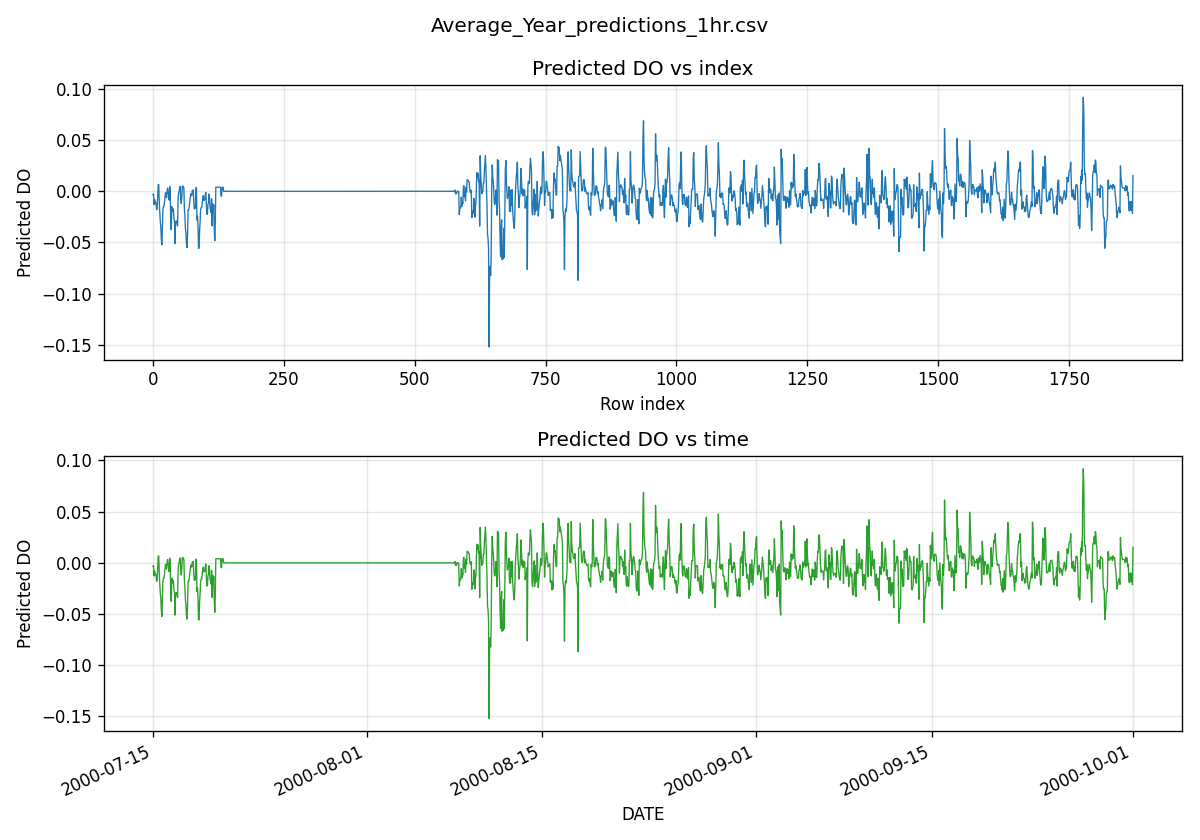

The file beside this chart, header and first rows:
DATE, Air temp C, Relative Humidity (%), Atmospheric Pressure (mb), hour, AT_TLAG_1hr, AT_TLAG_3hr, AT_TLAG_6hrs, year, month, day, dayofyear, pred_DO_delta_1h_quantile_mid
2000-07-15 00:00:00, 27.07, 56.38, 1014, 0.0, 27.07, 27.07, 27.07, 2000, 7, 15, 197, -0.003336
2000-07-15 01:00:00, 26.21, 59.19, 1014, 1.0, 27.07, 27.07, 27.07, 2000, 7, 15, 197, -0.002603
2000-07-15 02:00:00, 25.61, 61.5, 1014, 2.0, 26.21, 27.07, 27.07, 2000, 7, 15, 197, -0.0129
2000-07-15 03:00:00, 24.34, 66.4, 1015, 3.0, 25.61, 27.07, 27.07, 2000, 7, 15, 197, -0.007951
2000-07-15 04:00:00, 23.28, 69.34, 1015, 4.0, 24.34, 26.21, 27.07, 2000, 7, 15, 197, -0.01122
2000-07-15 05:00:00, 22.98, 70.9, 1015, 5.0, 23.28, 25.61, 27.07, 2000, 7, 15, 197, -0.01057
2000-07-15 06:00:00, 22.73, 72.24, 1014, 6.0, 22.98, 24.34, 27.07, 2000, 7, 15, 197, -0.0127
2000-07-15 07:00:00, 22.17, 74.31, 1014, 7.0, 22.73, 23.28, 26.21, 2000, 7, 15, 197, -0.01815
2000-07-15 08:00:00, 21.97, 74.87, 1014, 8.0, 22.17, 22.98, 25.61, 2000, 7, 15, 197, -0.01603
2000-07-15 09:00:00, 21.72, 75.8, 1014, 9.0, 21.97, 22.73, 24.34, 2000, 7, 15, 197, -0.004483
2000-07-15 10:00:00, 21.16, 78.94, 1014, 10.0, 21.72, 22.17, 23.28, 2000, 7, 15, 197, 0.006653
2000-07-15 11:00:00, 21.16, 79.43, 1015, 11.0, 21.16, 21.97, 22.98, 2000, 7, 15, 197, 0.006653
2000-07-15 12:00:00, 21.87, 76.08, 1015, 12.0, 21.16, 21.72, 22.73, 2000, 7, 15, 197, -0.009939
2000-07-15 13:00:00, 22.88, 72.01, 1015, 13.0, 21.87, 21.16, 22.17, 2000, 7, 15, 197, -0.02119
2000-07-15 14:00:00, 23.94, 69.31, 1015, 14.0, 22.88, 21.16, 21.97, 2000, 7, 15, 197, -0.02991
2000-07-15 15:00:00, 25.15, 65.25, 1015, 15.0, 23.94, 21.87, 21.72, 2000, 7, 15, 197, -0.0352
2000-07-15 16:00:00, 26.16, 61.32, 1015, 16.0, 25.15, 22.88, 21.16, 2000, 7, 15, 197, -0.04716
2000-07-15 17:00:00, 26.97, 58.64, 1015, 17.0, 26.16, 23.94, 21.16, 2000, 7, 15, 197, -0.05234
2000-07-15 18:00:00, 27.43, 57.58, 1015, 18.0, 26.97, 25.15, 21.87, 2000, 7, 15, 197, -0.03284
2000-07-15 19:00:00, 27.93, 57.88, 1014, 19.0, 27.43, 26.16, 22.88, 2000, 7, 15, 197, -0.0171
2000-07-15 20:00:00, 28.18, 56.47, 1014, 20.0, 27.93, 26.97, 23.94, 2000, 7, 15, 197, -0.01498
2000-07-15 21:00:00, 27.93, 57.93, 1013, 21.0, 28.18, 27.43, 25.15, 2000, 7, 15, 197, -0.01498
2000-07-15 22:00:00, 27.58, 59.53, 1013, 22.0, 27.93, 27.93, 26.16, 2000, 7, 15, 197, -0.01081
2000-07-15 23:00:00, 26.97, 60.64, 1013, 23.0, 27.58, 28.18, 26.97, 2000, 7, 15, 197, -0.005164
2000-07-16 00:00:00, 26.31, 63.06, 1013, 0.0, 26.97, 27.93, 27.43, 2000, 7, 16, 198, -0.001405
2000-07-16 01:00:00, 25.56, 65.54, 1013, 1.0, 26.31, 27.58, 27.93, 2000, 7, 16, 198, -0.005259
2000-07-16 02:00:00, 24.75, 68.19, 1013, 2.0, 25.56, 26.97, 28.18, 2000, 7, 16, 198, -0.006223
2000-07-16 03:00:00, 23.61, 69.37, 1014, 3.0, 24.75, 26.31, 27.93, 2000, 7, 16, 198, 0.0007602
2000-07-16 04:00:00, 23.13, 73.13, 1014, 4.0, 23.61, 25.56, 27.58, 2000, 7, 16, 198, 0.003241
2000-07-16 05:00:00, 22.78, 75.5, 1013, 5.0, 23.13, 24.75, 26.97, 2000, 7, 16, 198, -0.0003435
2000-07-16 06:00:00, 22.37, 77.09, 1013, 6.0, 22.78, 23.61, 26.31, 2000, 7, 16, 198, -0.005439
2000-07-16 07:00:00, 22.02, 79.54, 1013, 7.0, 22.37, 23.13, 25.56, 2000, 7, 16, 198, -0.008563
2000-07-16 08:00:00, 21.87, 81.07, 1013, 8.0, 22.02, 22.78, 24.75, 2000, 7, 16, 198, 0.004646
2000-07-16 09:00:00, 21.92, 80.27, 1012, 9.0, 21.87, 22.37, 23.61, 2000, 7, 16, 198, -0.0006862
2000-07-16 10:00:00, 21.41, 83.89, 1013, 10.0, 21.92, 22.02, 23.13, 2000, 7, 16, 198, -0.03591
2000-07-16 11:00:00, 21.26, 85.04, 1013, 11.0, 21.41, 21.87, 22.78, 2000, 7, 16, 198, -0.03757
2000-07-16 12:00:00, 21.67, 82.93, 1013, 12.0, 21.26, 21.92, 22.37, 2000, 7, 16, 198, -0.01506
2000-07-16 13:00:00, 22.63, 78.72, 1014, 13.0, 21.67, 21.41, 22.02, 2000, 7, 16, 198, -0.01946
2000-07-16 14:00:00, 23.59, 74.05, 1014, 14.0, 22.63, 21.26, 21.87, 2000, 7, 16, 198, -0.01853
2000-07-16 15:00:00, 24.29, 71.54, 1014, 15.0, 23.59, 21.67, 21.92, 2000, 7, 16, 198, -0.0173
2000-07-16 16:00:00, 24.85, 67.97, 1014, 16.0, 24.29, 22.63, 21.41, 2000, 7, 16, 198, -0.02656
2000-07-16 17:00:00, 25.66, 64.91, 1014, 17.0, 24.85, 23.59, 21.26, 2000, 7, 16, 198, -0.02885
2000-07-16 18:00:00, 26.11, 62.79, 1013, 18.0, 25.66, 24.29, 21.67, 2000, 7, 16, 198, -0.05107
2000-07-16 19:00:00, 26.46, 61.47, 1013, 19.0, 26.11, 24.85, 22.63, 2000, 7, 16, 198, -0.0307
2000-07-16 20:00:00, 26.16, 62.74, 1013, 20.0, 26.46, 25.66, 23.59, 2000, 7, 16, 198, -0.02904
2000-07-16 21:00:00, 25.91, 63, 1013, 21.0, 26.16, 26.11, 24.29, 2000, 7, 16, 198, -0.02904
2000-07-16 22:00:00, 26.01, 60.78, 1012, 22.0, 25.91, 26.46, 24.85, 2000, 7, 16, 198, -0.0318
2000-07-16 23:00:00, 25.5, 61.34, 1012, 23.0, 26.01, 26.16, 25.66, 2000, 7, 16, 198, -0.03387
2000-07-17 00:00:00, 25, 64.33, 1012, 0.0, 25.5, 25.91, 26.11, 2000, 7, 17, 199, -0.006197
2000-07-17 01:00:00, 24.04, 69.4, 1012, 1.0, 25, 26.01, 26.46, 2000, 7, 17, 199, -0.001676
2000-07-17 02:00:00, 23.43, 73.29, 1013, 2.0, 24.04, 25.5, 26.16, 2000, 7, 17, 199, 0.0001988
2000-07-17 03:00:00, 23.18, 74.23, 1013, 3.0, 23.43, 25, 25.91, 2000, 7, 17, 199, 0.00365
2000-07-17 04:00:00, 23.23, 73.69, 1013, 4.0, 23.18, 24.04, 26.01, 2000, 7, 17, 199, 0.004821
2000-07-17 05:00:00, 22.88, 74, 1013, 5.0, 23.23, 23.43, 25.5, 2000, 7, 17, 199, -0.006876
2000-07-17 06:00:00, 22.37, 74.76, 1013, 6.0, 22.88, 23.18, 25, 2000, 7, 17, 199, -0.01188
2000-07-17 07:00:00, 22.17, 75.46, 1013, 7.0, 22.37, 23.23, 24.04, 2000, 7, 17, 199, -0.005946
2000-07-17 08:00:00, 21.62, 77.83, 1013, 8.0, 22.17, 22.88, 23.43, 2000, 7, 17, 199, 0.004646
2000-07-17 09:00:00, 21.26, 79.78, 1013, 9.0, 21.62, 22.37, 23.18, 2000, 7, 17, 199, 0.005314
2000-07-17 10:00:00, 20.86, 82.39, 1013, 10.0, 21.26, 22.17, 23.23, 2000, 7, 17, 199, 0.00353
2000-07-17 11:00:00, 21.06, 80.77, 1014, 11.0, 20.86, 21.62, 22.88, 2000, 7, 17, 199, 0.00353
... 1,813 more rows
